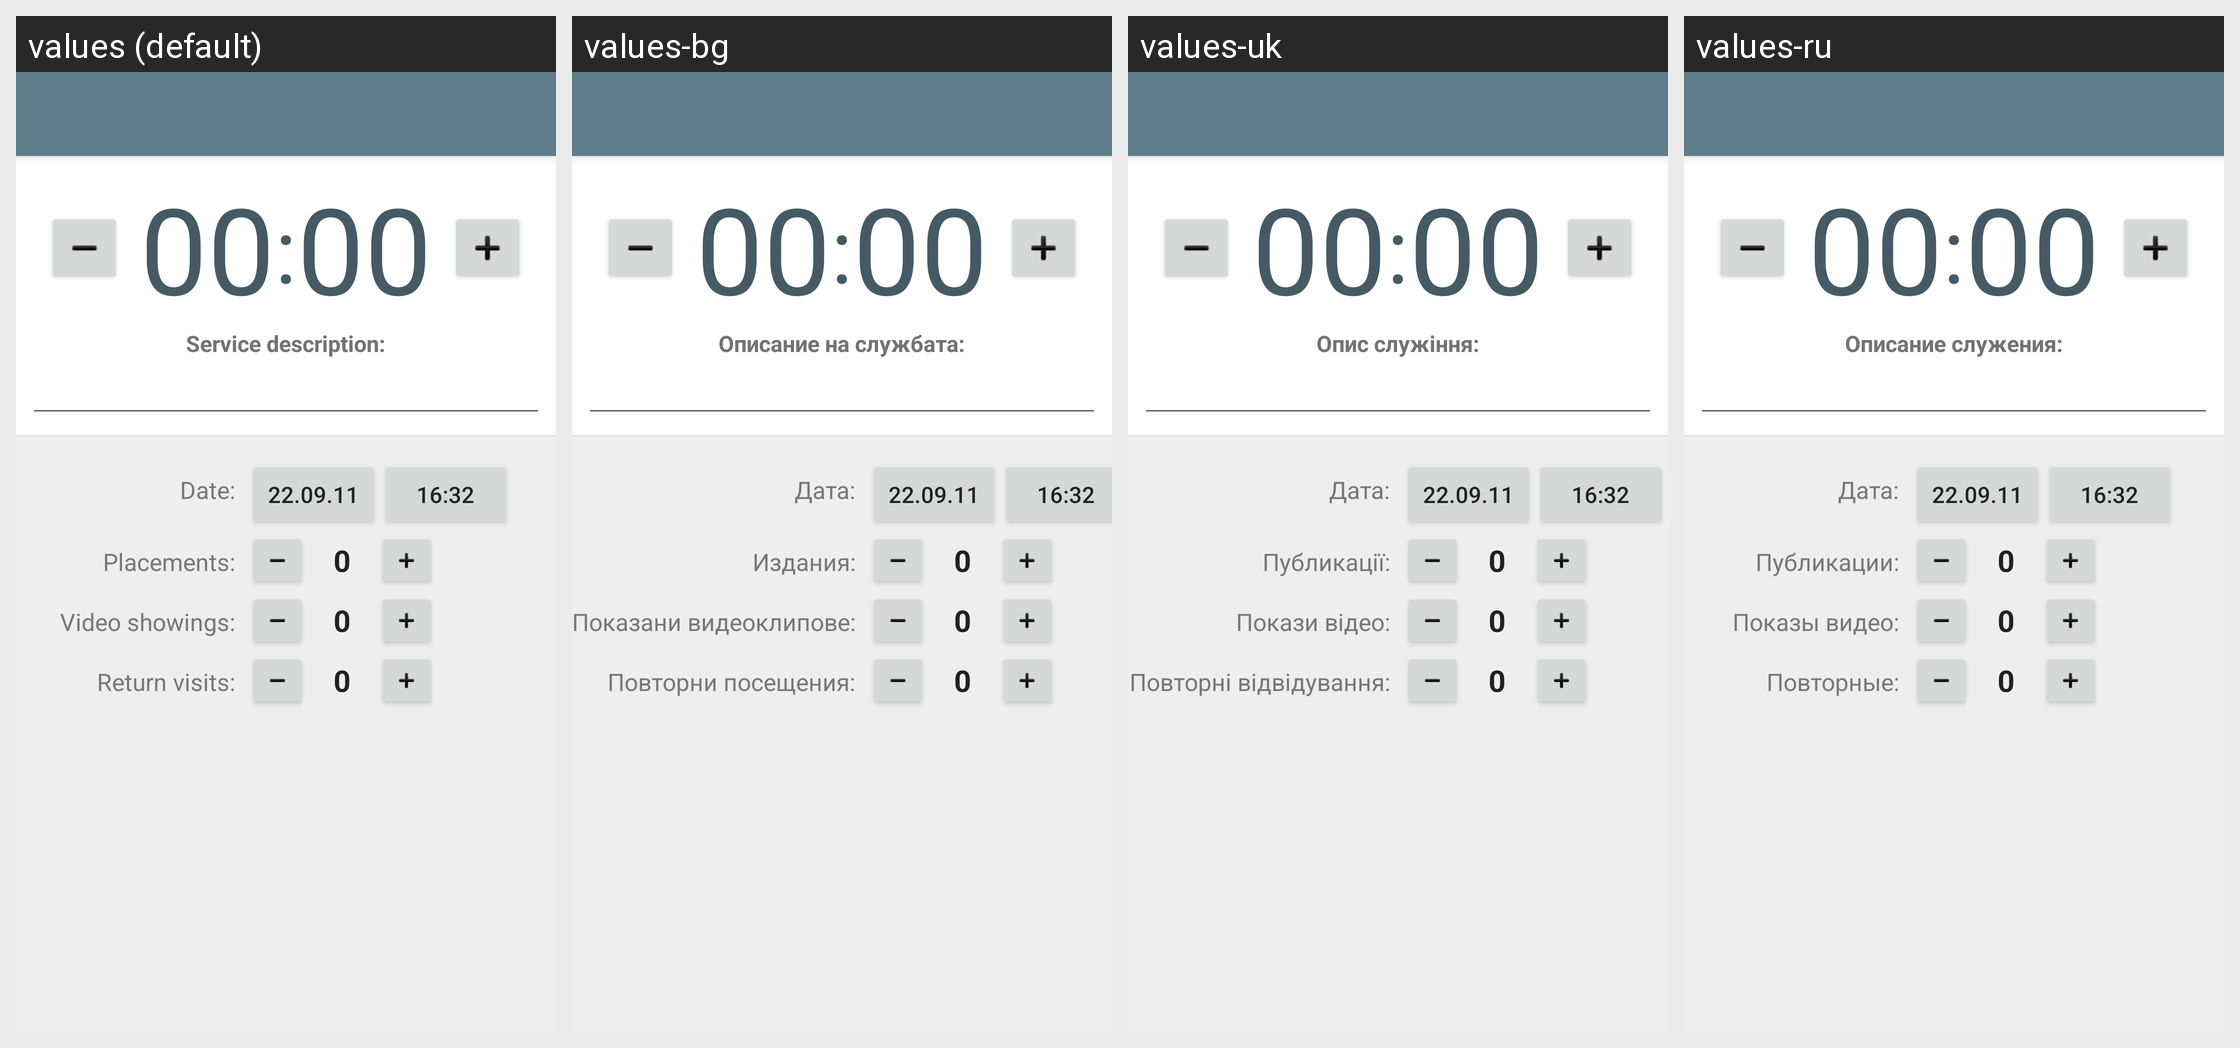

This grid shows one Android layout under several languages. Give, for every string resource on the screen, its name, the default text and each shown locale's text.
Android screen res/layout/session.xml rendered under 4 locales, left to right: values (default), values-bg, values-uk, values-ru. Device: Nexus 5 (rendered at 1080×1920; each locale shown at half size, 540×960, under a caption strip naming it); theme AppTheme.
Other locales in the repository, not shown: values-ca, values-cs, values-da, values-de, values-el, values-en, values-es, values-et, values-fr, values-hu, values-it, values-ko, values-lt, values-nl, values-pl, values-pt, values-ro, values-sl, values-sr, values-sv, values-tr, values-vi.
Strings drawn on this screen, with the default value and each locale's value (text and hints the layout hard-codes, and strings that could not be matched under every locale, appear in the picture but are not listed):

lbl_session_desc
  values: Service description:
  values-bg: Описание на службата:
  values-uk: Опис служіння:
  values-ru: Описание служения:

lbl_visit_date
  values: Date:
  values-bg: Дата:
  values-uk: Дата:
  values-ru: Дата:

lbl_placements
  values: Placements:
  values-bg: Издания:
  values-uk: Публикації:
  values-ru: Публикации:

lbl_videos
  values: Video showings:
  values-bg: Показани видеоклипове:
  values-uk: Покази відео:
  values-ru: Показы видео:

lbl_returns
  values: Return visits:
  values-bg: Повторни посещения:
  values-uk: Повторні відвідування:
  values-ru: Повторные:
